Run: headless pygame with SDL's dummy video driver; simulated clock (each Clock.tick advances the game by its frame time, no real sleeping); random seed 0; keys injected as events and as key.get_pressed() state; no mouse input.
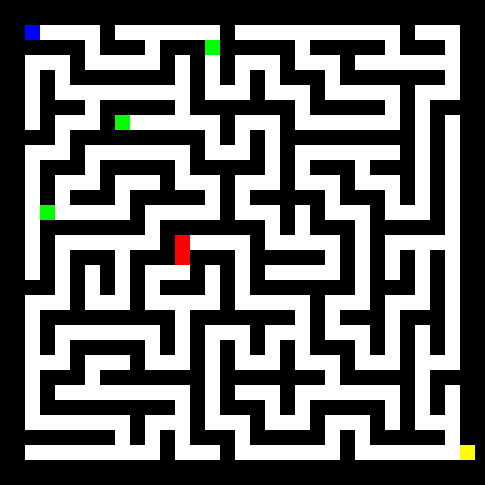
Frame 1 of 4 · flips 1–60 · no input
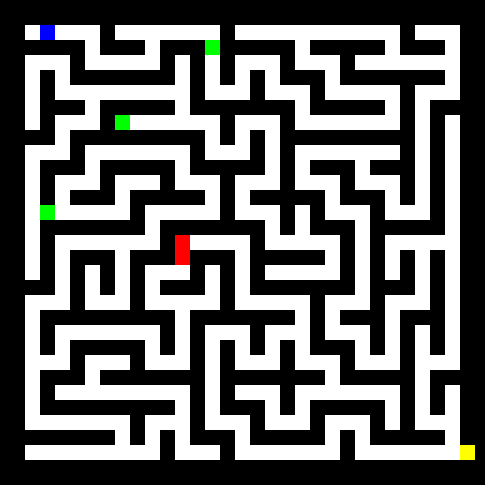
Frame 2 of 4 · flips 61–180 · tapped SPACE, RETURN · held RIGHT (→), D
Frame 3 of 4 · flips 181–300 · held DOWN (↓), S · screen unchanged from frame 2, image omitted
Frame 4 of 4 · flips 301–420 · held LEFT (←), A, UP (↑), W · screen same as frame 1, image omitted

The pygame program that drew these frames:

import pygame
import random
import sys

# pygame 모듈 초기화 확인
try:
    pygame.init()
    pygame.font.init()
except ImportError as e:
    print("pygame 모듈이 설치되지 않았습니다. pip install pygame 을 실행하세요.")
    sys.exit(1)

# 설정
CELL_SIZE = 15  # 미로 경로 폭을 더 줄이기
MARGIN = 10
FIXED_SIZE = 15  # 난이도 5 이후로 화면 크기 고정
MAX_SCREEN_SIZE = 800  # 최대 화면 크기

# 색상
WHITE = (255, 255, 255)
BLACK = (0, 0, 0)
BLUE = (0, 0, 255)
GREEN = (0, 255, 0)
RED = (255, 0, 0)
YELLOW = (255, 255, 0)

# 방향 (상, 하, 좌, 우)
DIRECTIONS = [(0, -1), (0, 1), (-1, 0), (1, 0)]


def generate_maze(size):
    maze = [[1] * (size * 2 + 1) for _ in range(size * 2 + 1)]
    start_x, start_y = 1, 1
    maze[start_y][start_x] = 0
    stack = [(start_x, start_y)]

    while stack:
        x, y = stack[-1]
        neighbors = []

        random.shuffle(DIRECTIONS)  # 미로를 더 복잡하게 만들기 위해 랜덤화 강화
        for dx, dy in DIRECTIONS:
            nx, ny = x + dx * 2, y + dy * 2
            if 0 < nx < size * 2 and 0 < ny < size * 2 and maze[ny][nx] == 1:
                neighbors.append((nx, ny, x + dx, y + dy))

        if neighbors:
            nx, ny, wall_x, wall_y = random.choice(neighbors)
            maze[ny][nx] = 0
            maze[wall_y][wall_x] = 0
            stack.append((nx, ny))
        else:
            stack.pop()

    maze[size * 2 - 1][size * 2] = 0  # 출구
    return maze


def draw_maze(screen, maze, size, player, ghosts, checkpoints, exit_pos):
    for y in range(size * 2 + 1):
        for x in range(size * 2 + 1):
            color = WHITE if maze[y][x] == 0 else BLACK
            pygame.draw.rect(screen, color, (x * CELL_SIZE + MARGIN, y * CELL_SIZE + MARGIN, CELL_SIZE, CELL_SIZE))
    pygame.draw.rect(screen, BLUE,
                     (player[0] * CELL_SIZE + MARGIN, player[1] * CELL_SIZE + MARGIN, CELL_SIZE, CELL_SIZE))
    pygame.draw.rect(screen, YELLOW,
                     (exit_pos[0] * CELL_SIZE + MARGIN, exit_pos[1] * CELL_SIZE + MARGIN, CELL_SIZE, CELL_SIZE))
    for ghost in ghosts:
        pygame.draw.rect(screen, RED,
                         (ghost[0] * CELL_SIZE + MARGIN, ghost[1] * CELL_SIZE + MARGIN, CELL_SIZE, CELL_SIZE))
    for checkpoint in checkpoints:
        pygame.draw.rect(screen, GREEN,
                         (checkpoint[0] * CELL_SIZE + MARGIN, checkpoint[1] * CELL_SIZE + MARGIN, CELL_SIZE, CELL_SIZE))


def move_ghosts(ghosts, player, maze):
    for i in range(len(ghosts)):
        gx, gy = ghosts[i]
        possible_moves = [(gx + dx, gy + dy) for dx, dy in DIRECTIONS if maze[gy + dy][gx + dx] == 0]
        if possible_moves:
            ghosts[i] = min(possible_moves, key=lambda pos: abs(pos[0] - player[0]) + abs(pos[1] - player[1]))


def main():
    while True:  # 게임이 유령에게 잡히면 다시 시작
        size = FIXED_SIZE
        player = [1, 1]
        maze = generate_maze(size)
        exit_pos = [size * 2, size * 2 - 1]
        ghost1 = [(player[0] + exit_pos[0]) // 2, (player[1] + exit_pos[1]) // 2]
        ghost2 = [(player[0] + exit_pos[0]) // 2 + 1, (player[1] + exit_pos[1]) // 2]
        ghosts = [ghost1, ghost2]
        checkpoints = [
            (size // 2, size // 2),
            (size - 2, 2),
            (2, size - 2)
        ]

        screen_size = (size * 2 + 1) * CELL_SIZE + MARGIN * 2
        screen = pygame.display.set_mode((screen_size, screen_size))
        pygame.display.set_caption("미로 게임")

        running = True
        clock = pygame.time.Clock()

        while running:
            screen.fill(BLACK)
            draw_maze(screen, maze, size, player, ghosts, checkpoints, exit_pos)
            pygame.display.flip()

            for event in pygame.event.get():
                if event.type == pygame.QUIT:
                    pygame.quit()
                    sys.exit()
                elif event.type == pygame.KEYDOWN:
                    new_x, new_y = player
                    if event.key == pygame.K_w and maze[player[1] - 1][player[0]] == 0:
                        new_y -= 1
                    elif event.key == pygame.K_s and maze[player[1] + 1][player[0]] == 0:
                        new_y += 1
                    elif event.key == pygame.K_a and maze[player[1]][player[0] - 1] == 0:
                        new_x -= 1
                    elif event.key == pygame.K_d and maze[player[1]][player[0] + 1] == 0:
                        new_x += 1
                    if (new_x, new_y) not in ghosts:
                        player[0], player[1] = new_x, new_y

            move_ghosts(ghosts, player, maze)

            if player in ghosts:
                break  # 유령에게 잡히면 게임 처음부터 재시작

            if player == exit_pos:
                pygame.quit()
                sys.exit()


if __name__ == "__main__":
    main()
